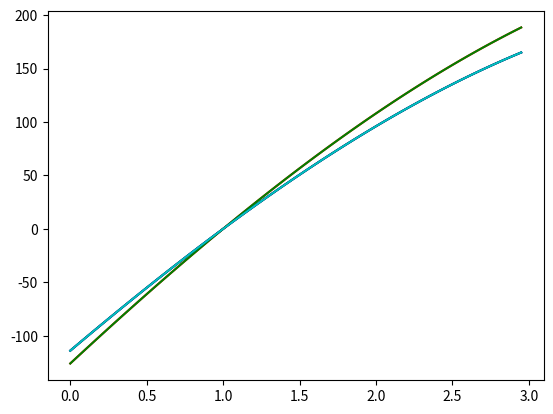

Reproduce this figure in Python.
# -*- coding: utf-8 -*-
"""Lab10.ipynb

Automatically generated by Colaboratory.

Original file is located at
    https://colab.research.google.com/drive/1ZJTC0RAFjHFC4ylOvRol5X6RCbEFjTi3

Exercise 1: Find the eigenvalues of Then, compute the determinant of A, B, C, D, E matrix based on the eigenvalues.
"""

import numpy as np

def findDetThroughEigenValues(eval):
  product = 1
  for value in eval:
    product *= value
  return product

E1a = np.array([[-1, 3.5, 14], [0, 5, -26], [0, 0, 2]])
E1b = np.array([[-2, 0, 0], [99, 0, 0], [10, -4.5, 10]])
E1c = np.array([[5, 5, 0, 2], [0, 2, -3, 6], [0, 0, 3, 2], [0, 0, 0, 5]])
E1d = np.array([[3, 0, 0, 0], [6, 2, 0 , 0], [0, 3, 6, 0], [2, 3, 3, -5]])
E1e = np.array([[3, 0, 0, 0, 0], [-5, 1, 0, 0, 0], [3, 8, 0, 0, 0], [0, 7, 2, 1, 0], [-4, 1, 9, -2, 3]])

# Find the eigenvalues of A 
eval_E1a = np.linalg.eigvals(E1a)
print("The eigenvalues of A =", eval_E1a)
# Tính định thức bằng hàm DET
detA = np.linalg.det(E1a)
print("det(A) =", round(detA, 6))
# Tính định thức dựa vào trị riêng
print("det(A) =", findDetThroughEigenValues(eval_E1a))

print()

# Find the eigenvalues of B 
eval_E1b = np.linalg.eigvals(E1b)
print("The eigenvalues of B =", eval_E1b)
# Tính định thức bằng hàm DET
detB = np.linalg.det(E1b)
print("det(B) =", round(detB, 6))
# Tính định thức dựa vào trị riêng
print("det(B) =", findDetThroughEigenValues(eval_E1b))

print()

# Find the eigenvalues, eigenvectors of C
eval_E1c, vec_E1c = np.linalg.eig(E1c)
print("The eigenvalues of C =", eval_E1c)
print("The eigenvectors of C:")
print(vec_E1c)
# Tính định thức bằng hàm DET
detC = np.linalg.det(E1c)
print("det(C) =", round(detC, 6))
# Tính định thức dựa vào trị riêng
print("det(C) =", findDetThroughEigenValues(eval_E1c))

print()

# Find the eigenvalues, eigenvectors of D 
eval_E1d, vec_E1d = np.linalg.eig(E1d)
print("The eigenvalues of D =", eval_E1d)
print("The eigenvectors of D:")
print(vec_E1d)
# Tính định thức bằng hàm DET
detD = np.linalg.det(E1d)
print("det(D) =", round(detD, 6))
# Tính định thức dựa vào trị riêng
print("det(D) =", findDetThroughEigenValues(eval_E1d))

print()

# Find the eigenvalues, eigenvectors of E 
eval_E1e, vec_E1e = np.linalg.eig(E1e)
print("The eigenvalues of E =", eval_E1e)
print("The eigenvectors of E:")
print(vec_E1e)
# Tính định thức bằng hàm DET
detE = np.linalg.det(E1e)
print("det(E) =", round(detE, 6))
# Tính định thức dựa vào trị riêng
print("det(E) =", findDetThroughEigenValues(eval_E1e))

"""Exercise 2:"""

import numpy as np
from sympy import *
from matplotlib import pyplot as plt

A2 = np.array([ [-6, 28, 21], [4, -15, -12], [8, 0, 15] ])

a = np.array([32, 31.9, 31.8, 32.1, 32.2])
color = ['b', 'r', 'g', 'k', 'c', 'm']
t = symbols('t')
x = np.arange(0, 3, 0.05)
fig = plt.figure()
for i, alp in enumerate(a):
     B = A2
     B[2,1] = alp # Gán giá trị của a tại phần tử A[3,2] = B[3,2]
     evalB = np.linalg.eigvals(B)
     # Thiết lập vẽ đa thức đặc trưng p(t) = det(A - lamda * I) với 0 <= t <=3
     p = 1
     for j in range(len(evalB)):
         p = p * (evalB[j] - t) 
     y = lambdify(t, p, "numpy")(x)
     plt.plot(x, y, color[i])

"""Exercise 3:"""

import numpy as np

M = np.array([[-3, -5, -7], [-2, 1, 0], [1, 5, 5]])
eval_M = np.linalg.eigvals(M)
print("a) The eigenvalues of M =", eval_M)

eval_M, evec_M = np.linalg.eig(M)
print("The eigenvectors of M =")
print(evec_M)

print()

# D = P^(-1) * M * P
D3 = np.linalg.inv(evec_M) @ M @ evec_M
print("c) D = P^(-1) * M * P =")
print(D3)

"""Exercise 4:"""

import numpy as np

A4 = np.array([[-2,2,-3], [2,1,-6], [-1,-2,0]])
print("A =")
print(A4)
eigval_A4, eigvec_A4 = np.linalg.eig(A4)
print("The eigenvalues of A =", eigval_A4)
print("The eigenvectors of A:")
print(eigvec_A4)

print()

A4T = np.transpose(A4)
print("A4T =")
print(A4T)
eigval_A4T, eigvec_A4T = np.linalg.eig(A4T)
print("The eigenvalues of A4T =", eigval_A4T)
print("The eigenvectors of A4T:")
print(eigvec_A4T)

print()

A4_1 = np.linalg.inv(A4)
print("A4_1 =")
print(A4_1)
eigval_A4_1, eigvec_A4_1 = np.linalg.eig(A4_1)
print("The eigenvalues of A4_1 =", eigval_A4_1)
print("The eigenvectors of A4_1:")
print(eigvec_A4_1)

"""Exercise 5:"""

A5 = np.array([[4, -5], [2, -3]])
B5 = np.array([[0,2],[0,1]])
C5 = np.array([[2,3],[1,4]])
D5 = np.array([[1,2,-2],[-2,5,-2],[-6,6,-3]])

def Check_Diagonalizes(A):
    Val, Vec = np.linalg.eig(A)
    # Tính W = P^(-1)*A*P với P = vec tơ riêng của ma trận A
    W = np.linalg.inv(Vec) @ A @ Vec
    if np.all(W==Vec):
        print("P is diagonalizes A")
    else:
        print("P is not diagonalizes A")
Check_Diagonalizes(A5)
Check_Diagonalizes(B5)
Check_Diagonalizes(C5)
Check_Diagonalizes(D5)

"""Exercise 6:"""

import numpy as np

A6 = np.array([[1,2,-2], [0,3,-2], [0,0,1]])
eval_A6, evec_A6 = np.linalg.eig(A6)
print("The eigenvectors of A:")
print(evec_A6)

print()

# Tính W = P^(-1)*A*P với P = vec tơ riêng của ma trận A
W = np.linalg.inv(evec_A6) @ A6 @ evec_A6
print(W)

"""Exercise 7: Find the singular values of the matrices"""

import numpy as np

A7a = np.array([[1,0],[0,3]])
print("A7a=")
print(A7a)

print()

U7a, S7a, V7a = np.linalg.svd(A7a)
print("U7a=")
print(U7a)

print()

print("S7a=")
print(S7a)

print()

print("V7a=")
print(V7a)

print()

A7b = np.array([[5,0],[0,0]])
print("A7b=")
print(A7b)

print()

U7b, S7b, V7b = np.linalg.svd(A7b)
print("U7b=")
print(U7b)

print()

print("S7b=")
print(S7b)

print()

print("V7b=")
print(V7b)

print()

A7c = np.array([[np.sqrt(6),1],[0,np.sqrt(6)]])
print("A7c=")
print(A7c)

print()

U7c, S7c, V7c = np.linalg.svd(A7c)
print("U7c=")
print(U7c)

print()

print("S7c=")
print(S7c)

print()

print("V7c=")
print(V7c)

print()

A7d = np.array([[np.sqrt(3),2],[0,np.sqrt(3)]])
print("A7d=")
print(A7d)

print()

U7d, S7d, V7d = np.linalg.svd(A7d)
print("U7d=")
print(U7d)

print()

print("S7d=")
print(S7d)

print()

print("V7d=")
print(V7d)

print()

"""Exercise 8: Compute SVD of each matrix below"""

import numpy as np

B81 = np.array([[-18,13,-4,4], [2,19,-4,12], [-14,11,-12,8], [-2,21,4,8]])
print("B81=")
print(B81)

print()

U81, S81, V81 = np.linalg.svd(B81)
print("U81=")
print(U81)

print()

print("S81=")
print(S81)

print()

print("V81=")
print(V81)

print()

B82 = np.array([[6, -8,-4,5,-4], [2,7,-5,-6,4], [0,-1,-8,2,2], [-1,-2,4,4,-8]])
print("B82=")
print(B82)

print()

U82, S82, V82 = np.linalg.svd(B82)
print("U82=")
print(U82)

print()

print("S82=")
print(S82)

print()

print("V82=")
print(V82)
